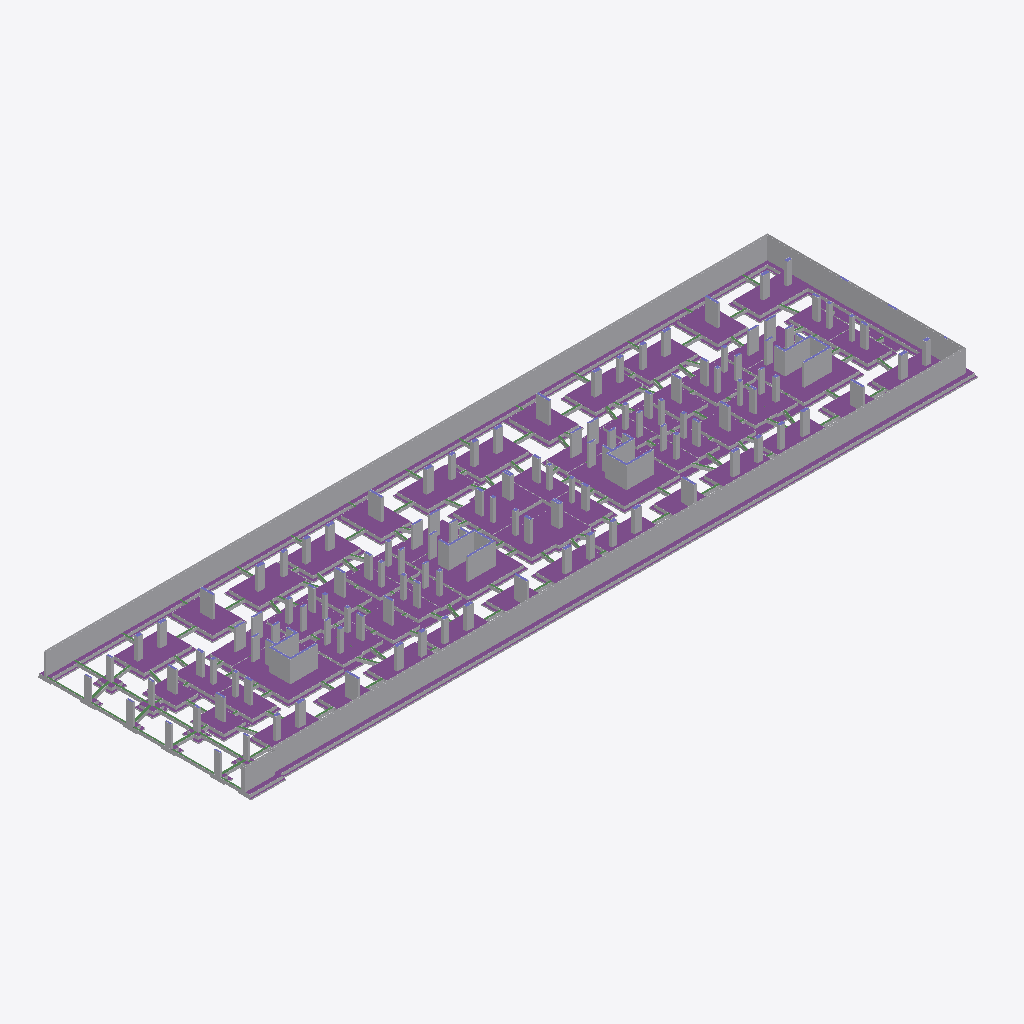
Isometric view of an IFC building model (IFC-SPF (STEP), schema IFC4, length unit metre), seen from the south-west, elements coloured by IFC class: 287 other elements (light grey), 88 footings (purple), 21 beams (green), 4 columns (violet).
Extent 122.1 m × 35.4 m × 4.2 m (x, y, z). Elements (847): 428 IfcBuildingElementPart, 184 IfcBeam, 129 IfcColumn, 106 IfcFooting.

HEADER;
FILE_DESCRIPTION((''),'2;1');
FILE_NAME('','2019-11-17T16:51:12',(''),(''),'Xbim File Processor version 4.0.0.0','Xbim version 4.0.0.0','');
FILE_SCHEMA(('IFC4'));
ENDSEC;
DATA;
#1=IFCPROJECT('3676stBQf8buw7xkOBCzo3',#2,'Demo2',$,$,$,$,(#20,#23),#8);
#24=IFCBUILDING('1XdV169kbDWwmbMA73Ww_s',#2,'BuildingB',$,$,#25,$,$,.ELEMENT.,$,$,$);
#29=IFCBUILDINGSTOREY('1hfcatcQf9iAgSf3Wzg0aW',#2,$,$,$,$,$,$,$,$);
#11339=IFCBUILDINGELEMENTPART('1qjIyqdePAvf5yU5$Rjybt',#2,' Foundation - Footing:UC305x305x97: ',$,$,$,#11350,$,$);
#11477=IFCBUILDINGELEMENTPART('0XoPfCjL1B0gqO4PrATo84',#2,' Foundation - Footing:UC305x305x97: ',$,$,$,#11488,$,$);
#10765=IFCFOOTING('2jZ_tCXdrBx8peyUjNjBCh',#2,' Foundation - Footing:UC305x305x97: 9909',$,$,$,#10788,$,$);
#10789=IFCBUILDINGELEMENTPART('1EhmRGEdPCURZ9bHqFej5Q',#2,' Foundation - Footing:UC305x305x97: ',$,$,$,#10812,$,$);
#163=IFCFOOTING('0N77E75gn4WPJk1JztxGvN',#2,' Foundation - Footing:UC305x305x97: 7804',$,$,$,#238,$,$);
#239=IFCBUILDINGELEMENTPART('2Eod7RhzT2AhAZwy6fi9KK',#2,' Foundation - Footing:UC305x305x97: ',$,$,$,#314,$,$);
#10691=IFCFOOTING('2spXpYD1z7WO9Mt3qCkTLZ',#2,' Foundation - Footing:UC305x305x97: 4426',$,$,$,#10702,$,$);
#8915=IFCFOOTING('3dSwWd4D58vwakJLfsRiyI',#2,' Foundation - Footing:UC305x305x97: 1421',$,$,$,#8926,$,$);
#16226=IFCBUILDINGELEMENTPART('1XeY7Tvuz0MR4A1hcB0Rn0',#2,' Foundation - Footing:UC305x305x97: ',$,$,$,#16247,$,$);
#16424=IFCBUILDINGELEMENTPART('0sdPPSfKrANgq5E2pH8SRG',#2,' Foundation - Footing:UC305x305x97: ',$,$,$,#16445,$,$);
#11293=IFCBUILDINGELEMENTPART('2mO59xbmb3wAC$A6CTIogU',#2,' Foundation - Footing:UC305x305x97: ',$,$,$,#11304,$,$);
#15860=IFCBUILDINGELEMENTPART('3xy_Odb9LEUPXjOKo_FpuS',#2,' Foundation - Footing:UC305x305x97: ',$,$,$,#15881,$,$);
#16496=IFCBUILDINGELEMENTPART('1QnX3U8nPFvvygzegqZmsf',#2,' Foundation - Footing:UC305x305x97: ',$,$,$,#16517,$,$);
#1418=IFCFOOTING('3LUfTEgPzBEATw$5D6MEQy',#2,' Foundation - Footing:UC305x305x97: 4283',$,$,$,#1439,$,$);
#10543=IFCFOOTING('1kFa8x$rn2HPBbIV6CsOEm',#2,' Foundation - Footing:UC305x305x97: 4216',$,$,$,#10554,$,$);
#10728=IFCFOOTING('3z3RMpAEH0ouFBxollZaZ4',#2,' Foundation - Footing:UC305x305x97: 4447',$,$,$,#10739,$,$);
#1485=IFCFOOTING('3X3SithR59vw$_0BazYkIO',#2,' Foundation - Footing:UC305x305x97: 8741',$,$,$,#1506,$,$);
#9840=IFCFOOTING('0wbsOOSTjCJxZNHw2TAtzy',#2,' Foundation - Footing:UC305x305x97: 1347',$,$,$,#9851,$,$);
#10025=IFCFOOTING('2ewokwsffCswTXgNUaNpuQ',#2,' Foundation - Footing:UC305x305x97: 6223',$,$,$,#10036,$,$);
#9988=IFCFOOTING('2A7yDfouv3KuEE39Ay7j0F',#2,' Foundation - Footing:UC305x305x97: 3734',$,$,$,#9999,$,$);
#10099=IFCFOOTING('1cAnthSxLF0h2M$IbtxnIp',#2,' Foundation - Footing:UC305x305x97: 2625',$,$,$,#10110,$,$);
#10284=IFCFOOTING('3cTzvTcvv69P0QJhw5wcTZ',#2,' Foundation - Footing:UC305x305x97: 6973',$,$,$,#10295,$,$);
#10321=IFCFOOTING('1WQYJaZ$X7PAN75yF3apCu',#2,' Foundation - Footing:UC305x305x97: 4635',$,$,$,#10332,$,$);
#9877=IFCFOOTING('0hts_kSAX9CQRCeU2OUXwz',#2,' Foundation - Footing:UC305x305x97: 2636',$,$,$,#9888,$,$);
#9803=IFCFOOTING('27xumjN0HAEe3DxXau2fPe',#2,' Foundation - Footing:UC305x305x97: 1952',$,$,$,#9814,$,$);
#11201=IFCBUILDINGELEMENTPART('3IRzMBZUvAXQU1HR8HFkYe',#2,' Foundation - Footing:UC305x305x97: ',$,$,$,#11212,$,$);
#8767=IFCFOOTING('3x41DauvHFavTp5QPIeKjf',#2,' Foundation - Footing:UC305x305x97: 7726',$,$,$,#8778,$,$);
#9655=IFCFOOTING('1Sd9tuKcb6mRgmpBc8T9RZ',#2,' Foundation - Footing:UC305x305x97: 4991',$,$,$,#9666,$,$);
#8804=IFCFOOTING('3LIFtRUVT53OckOoCgnQFo',#2,' Foundation - Footing:UC305x305x97: 7174',$,$,$,#8815,$,$);
#9618=IFCFOOTING('32KEOzavb7Duqml169JoMt',#2,' Foundation - Footing:UC305x305x97: 5205',$,$,$,#9629,$,$);
#11247=IFCBUILDINGELEMENTPART('0WdnLZXCX70OT_krVyo8sg',#2,' Foundation - Footing:UC305x305x97: ',$,$,$,#11258,$,$);
#9211=IFCFOOTING('2oSgoNhuH88uCuDW6AQHtD',#2,' Foundation - Footing:UC305x305x97: 8968',$,$,$,#9222,$,$);
#9174=IFCFOOTING('3CBRg66fv6LecCsAX$sNxy',#2,' Foundation - Footing:UC305x305x97: 2510',$,$,$,#9185,$,$);
#8656=IFCFOOTING('3cCQ_mg752KOuQe$g133LO',#2,' Foundation - Footing:UC305x305x97: 7677',$,$,$,#8667,$,$);
#10432=IFCFOOTING('3cjjxWmW1BTB9Jqzafof$L',#2,' Foundation - Footing:UC305x305x97: 1675',$,$,$,#10443,$,$);
#10469=IFCFOOTING('0BDe2oaG17MRuHa2E$ib1o',#2,' Foundation - Footing:UC305x305x97: 7876',$,$,$,#10480,$,$);
#8582=IFCFOOTING('3DviPBCM12chdU6uFXkW_6',#2,' Foundation - Footing:UC305x305x97: 9406',$,$,$,#8593,$,$);
#9248=IFCFOOTING('0U35j1nNn4FwlEq6WXQkIi',#2,' Foundation - Footing:UC305x305x97: 5242',$,$,$,#9259,$,$);
#9322=IFCFOOTING('1h3JkEKDL9SfWTXfcOZk_K',#2,' Foundation - Footing:UC305x305x97: 4991',$,$,$,#9333,$,$);
#8619=IFCFOOTING('0EcTTGkxD5YvJCKRitjbBh',#2,' Foundation - Footing:UC305x305x97: 9554',$,$,$,#8630,$,$);
#8397=IFCFOOTING('3EXEZmouf8Lw4wyaiKKElZ',#2,' Foundation - Footing:UC305x305x97: 3186',$,$,$,#8408,$,$);
#9285=IFCFOOTING('2djL9vLrv5r9C45dXOcbfm',#2,' Foundation - Footing:UC305x305x97: 5375',$,$,$,#9296,$,$);
#8434=IFCFOOTING('0J12rWc$nEgRWa7jZ2punl',#2,' Foundation - Footing:UC305x305x97: 6844',$,$,$,#8445,$,$);
#8841=IFCFOOTING('0uY8egb2DDVevkv9OgrfZz',#2,' Foundation - Footing:UC305x305x97: 1850',$,$,$,#8852,$,$);
#9914=IFCFOOTING('3y8M5GggH1sPqaJgqX$znL',#2,' Foundation - Footing:UC305x305x97: 8417',$,$,$,#9925,$,$);
#9729=IFCFOOTING('3LLgQvtw59hxeR$hIz6KY8',#2,' Foundation - Footing:UC305x305x97: 5969',$,$,$,#9740,$,$);
#9951=IFCFOOTING('0rd1TzAFj9tfqrM7Cx$d_Q',#2,' Foundation - Footing:UC305x305x97: 4198',$,$,$,#9962,$,$);
#10062=IFCFOOTING('3M5yg5zOPEpxZErpa2daBX',#2,' Foundation - Footing:UC305x305x97: 2124',$,$,$,#10073,$,$);
#10395=IFCFOOTING('0fKquYOav6SeiszwIN031T',#2,' Foundation - Footing:UC305x305x97: 8076',$,$,$,#10406,$,$);
#10506=IFCFOOTING('12EXtCbTTF8R6NOTChER4x',#2,' Foundation - Footing:UC305x305x97: 1285',$,$,$,#10517,$,$);
#9766=IFCFOOTING('3gXAPAhpHDyOGqhkIvC0Xr',#2,' Foundation - Footing:UC305x305x97: 8402',$,$,$,#9777,$,$);
#10136=IFCFOOTING('2VgHrtZEDFPxKEw6jhG5X9',#2,' Foundation - Footing:UC305x305x97: 8322',$,$,$,#10147,$,$);
#10247=IFCFOOTING('0NNJiWuYbF5BpW2bUKUeXw',#2,' Foundation - Footing:UC305x305x97: 4172',$,$,$,#10258,$,$);
#10173=IFCFOOTING('05_4z8Blv4FvCci03Fb5kU',#2,' Foundation - Footing:UC305x305x97: 8454',$,$,$,#10184,$,$);
#10210=IFCFOOTING('36N77f435DVQt3L6OaYkSR',#2,' Foundation - Footing:UC305x305x97: 2212',$,$,$,#10221,$,$);
#11385=IFCBUILDINGELEMENTPART('3snEv5hUH7Hw7EYlYearfD',#2,' Foundation - Footing:UC305x305x97: ',$,$,$,#11396,$,$);
#9692=IFCFOOTING('2pauBP6$97KhN1lySu8twT',#2,' Foundation - Footing:UC305x305x97: 5935',$,$,$,#9703,$,$);
#8878=IFCFOOTING('2zKtrCLAb4VBtEnXVjhNl0',#2,' Foundation - Footing:UC305x305x97: 9106',$,$,$,#8889,$,$);
#9063=IFCFOOTING('0c$gzF$2rFCRteGhVEzp_6',#2,' Foundation - Footing:UC305x305x97: 4029',$,$,$,#9074,$,$);
#8730=IFCFOOTING('2HvFQOhirEvf0Bwph9oQOz',#2,' Foundation - Footing:UC305x305x97: 3460',$,$,$,#8741,$,$);
#8693=IFCFOOTING('1Ju3rEtLLDsfh4KplXGRhF',#2,' Foundation - Footing:UC305x305x97: 6760',$,$,$,#8704,$,$);
#8545=IFCFOOTING('0Z1LXS1y1DhwJuCL1fvFWl',#2,' Foundation - Footing:UC305x305x97: 2610',$,$,$,#8556,$,$);
#9026=IFCFOOTING('2yDsfN6WTE8R2oJKvP9ni8',#2,' Foundation - Footing:UC305x305x97: 5715',$,$,$,#9037,$,$);
#9507=IFCFOOTING('1dSjPyfSHF9AzgopzdSWm6',#2,' Foundation - Footing:UC305x305x97: 3550',$,$,$,#9518,$,$);
#9100=IFCFOOTING('2GpqYsi0X8A8cT5xn0GoBJ',#2,' Foundation - Footing:UC305x305x97: 1585',$,$,$,#9111,$,$);
#8952=IFCFOOTING('2L1gWbljD85x_VNd4vIMl8',#2,' Foundation - Footing:UC305x305x97: 9793',$,$,$,#8963,$,$);
#9396=IFCFOOTING('07qxne$mzDveBUOpvadVP1',#2,' Foundation - Footing:UC305x305x97: 6418',$,$,$,#9407,$,$);
#9470=IFCFOOTING('1jhfydSZz1k9cru$paaw4A',#2,' Foundation - Footing:UC305x305x97: 3312',$,$,$,#9481,$,$);
#96=IFCFOOTING('2ASvMuV1n7ewiYKGCklQl_',#2,' Foundation - Footing:UC305x305x97: 3123',$,$,$,#117,$,$);
#8471=IFCFOOTING('2ArUiTzqrA8QpQJ3g0zWj5',#2,' Foundation - Footing:UC305x305x97: 5528',$,$,$,#8482,$,$);
#8360=IFCFOOTING('1LUqUfTrb1Yu1lj8sq59rV',#2,' Foundation - Footing:UC305x305x97: 3037',$,$,$,#8371,$,$);
#9544=IFCFOOTING('1uJHPd9ND7iOGGl_d17NBZ',#2,' Foundation - Footing:UC305x305x97: 4237',$,$,$,#9555,$,$);
#8508=IFCFOOTING('2CTKRliuLBI9YXiG7wmTKa',#2,' Foundation - Footing:UC305x305x97: 8592',$,$,$,#8519,$,$);
#8989=IFCFOOTING('1YVBAeuXb2WvIUQy1yNdOb',#2,' Foundation - Footing:UC305x305x97: 6184',$,$,$,#9000,$,$);
#10580=IFCFOOTING('1oq47VK$X5YfXHCY9m1IQ0',#2,' Foundation - Footing:UC305x305x97: 7618',$,$,$,#10591,$,$);
#10358=IFCFOOTING('0Aa0v6a0D7ER9wZJxxi46G',#2,' Foundation - Footing:UC305x305x97: 3054',$,$,$,#10369,$,$);
#10654=IFCFOOTING('0jL8JyDM52pBZsqzOevYHs',#2,' Foundation - Footing:UC305x305x97: 4135',$,$,$,#10665,$,$);
#10617=IFCFOOTING('2GvDm1bXD84Ai0FSmgLblL',#2,' Foundation - Footing:UC305x305x97: 7255',$,$,$,#10628,$,$);
#9433=IFCFOOTING('13mzx9Xp5FuvYmRfmWZTOo',#2,' Foundation - Footing:UC305x305x97: 4250',$,$,$,#9444,$,$);
#9137=IFCFOOTING('1DWQhAQ21Amh_QT3uZGj7k',#2,' Foundation - Footing:UC305x305x97: 4960',$,$,$,#9148,$,$);
#9359=IFCFOOTING('293A09TurFYOl1PCjJ2NU$',#2,' Foundation - Footing:UC305x305x97: 3151',$,$,$,#9370,$,$);
#15766=IFCBUILDINGELEMENTPART('1Hx$TC5Kv8qwQOijdeqiOI',#2,' Foundation - Footing:UC305x305x97: ',$,$,$,#15777,$,$);
#16330=IFCBUILDINGELEMENTPART('0yiXkwyjr4BgyuF2v8urHi',#2,' Foundation - Footing:UC305x305x97: ',$,$,$,#16341,$,$);
#15682=IFCBUILDINGELEMENTPART('0WzysszfDDJOa7YsbfMRPL',#2,' Foundation - Footing:UC305x305x97: ',$,$,$,#15693,$,$);
#16132=IFCBUILDINGELEMENTPART('37lRmpgLf4a86poNOvkmNA',#2,' Foundation - Footing:UC305x305x97: ',$,$,$,#16143,$,$);
#15724=IFCBUILDINGELEMENTPART('1tMl_av0r77fMIDsS1Kj_A',#2,' Foundation - Footing:UC305x305x97: ',$,$,$,#15735,$,$);
#16174=IFCBUILDINGELEMENTPART('0iwd22eor2J8axtkQDTrn$',#2,' Foundation - Footing:UC305x305x97: ',$,$,$,#16185,$,$);
#16372=IFCBUILDINGELEMENTPART('3A36OianXE_8Nf83S4rafK',#2,' Foundation - Footing:UC305x305x97: ',$,$,$,#16383,$,$);
#16288=IFCBUILDINGELEMENTPART('0nWsa3lqD7AhNvZPOazv17',#2,' Foundation - Footing:UC305x305x97: ',$,$,$,#16299,$,$);
#8927=IFCBUILDINGELEMENTPART('3Xt9bx1TTCEeXafmfKLRp$',#2,' Foundation - Footing:UC305x305x97: ',$,$,$,#8938,$,$);
#10703=IFCBUILDINGELEMENTPART('3qtkEjRSHC99BtMM92uyWd',#2,' Foundation - Footing:UC305x305x97: ',$,$,$,#10714,$,$);
#1440=IFCBUILDINGELEMENTPART('01Cy6Oq8D4de2OmgGFWOas',#2,' Foundation - Footing:UC305x305x97: ',$,$,$,#1461,$,$);
#1507=IFCBUILDINGELEMENTPART('3U6Grpp1D9OAtF5plEu5_J',#2,' Foundation - Footing:UC305x305x97: ',$,$,$,#1528,$,$);
#10555=IFCBUILDINGELEMENTPART('0BEbrw2Mn3feldsezINldu',#2,' Foundation - Footing:UC305x305x97: ',$,$,$,#10566,$,$);
#15640=IFCBUILDINGELEMENTPART('3BGASIivv8oxT8kCthqzzx',#2,' Foundation - Footing:UC305x305x97: ',$,$,$,#15651,$,$);
#15922=IFCBUILDINGELEMENTPART('22UuZEXX53nv1bSS4CmbF8',#2,' Foundation - Footing:UC305x305x97: ',$,$,$,#15933,$,$);
#10740=IFCBUILDINGELEMENTPART('2oJ0ffxof6cuSvQ56zu0tm',#2,' Foundation - Footing:UC305x305x97: ',$,$,$,#10751,$,$);
#14187=IFCBUILDINGELEMENTPART('0guVU3Xe15jRcqhKVY9YJC',#2,' Foundation - Footing:UC305x305x97: ',$,$,$,#14198,$,$);
#15808=IFCBUILDINGELEMENTPART('0KgBDeHfbE4PP6NYiOX6x2',#2,' Foundation - Footing:UC305x305x97: ',$,$,$,#15819,$,$);
#16006=IFCBUILDINGELEMENTPART('3p6MxJpB97B9g3IwUaPbrW',#2,' Foundation - Footing:UC305x305x97: ',$,$,$,#16017,$,$);
#14298=IFCBUILDINGELEMENTPART('3Kd63yDivCHePPUiTF1Q5r',#2,' Foundation - Footing:UC305x305x97: ',$,$,$,#14309,$,$);
#13521=IFCBUILDINGELEMENTPART('2w7aWauy1DNupJD0szIpUu',#2,' Foundation - Footing:UC305x305x97: ',$,$,$,#13532,$,$);
#14261=IFCBUILDINGELEMENTPART('0Uo7W3IYT8mPBB1LnkGClk',#2,' Foundation - Footing:UC305x305x97: ',$,$,$,#14272,$,$);
#15371=IFCBUILDINGELEMENTPART('16ND6$ZaT5kBclUhQd1li2',#2,' Foundation - Footing:UC305x305x97: ',$,$,$,#15382,$,$);
#12115=IFCBUILDINGELEMENTPART('3TXAhNXo1EFgoqTH_HXW9O',#2,' Foundation - Footing:UC305x305x97: ',$,$,$,#12126,$,$);
#14224=IFCBUILDINGELEMENTPART('1Mqdd2HqDEtPQeGdvq98bU',#2,' Foundation - Footing:UC305x305x97: ',$,$,$,#14235,$,$);
#12744=IFCBUILDINGELEMENTPART('3ek$3EWn50AeTNr46MEZPO',#2,' Foundation - Footing:UC305x305x97: ',$,$,$,#12755,$,$);
#14779=IFCBUILDINGELEMENTPART('1cxApt0AT349Fd4o2zf0ba',#2,' Foundation - Footing:UC305x305x97: ',$,$,$,#14790,$,$);
#15334=IFCBUILDINGELEMENTPART('29xs6AQ2z0o8ux$MfMrZir',#2,' Foundation - Footing:UC305x305x97: ',$,$,$,#15345,$,$);
#12781=IFCBUILDINGELEMENTPART('0ux3poAQ13MwJvcNpbg$gq',#2,' Foundation - Footing:UC305x305x97: ',$,$,$,#12792,$,$);
#10111=IFCBUILDINGELEMENTPART('3ObZKS2az6BvNOZixL2MkP',#2,' Foundation - Footing:UC305x305x97: ',$,$,$,#10122,$,$);
#10000=IFCBUILDINGELEMENTPART('1PIxBwSnD2FxAn3uQrhHtZ',#2,' Foundation - Footing:UC305x305x97: ',$,$,$,#10011,$,$);
#9815=IFCBUILDINGELEMENTPART('1mJFEFOKf2JgbVRe8P29pM',#2,' Foundation - Footing:UC305x305x97: ',$,$,$,#9826,$,$);
#11967=IFCBUILDINGELEMENTPART('1EyxDq5hP9cfyoVG$2V$zi',#2,' Foundation - Footing:UC305x305x97: ',$,$,$,#11978,$,$);
#13447=IFCBUILDINGELEMENTPART('3IdnUcjijByxuCFhl3hMWO',#2,' Foundation - Footing:UC305x305x97: ',$,$,$,#13458,$,$);
#14816=IFCBUILDINGELEMENTPART('0oh0NcLL9BBwbXXWTRi7_s',#2,' Foundation - Footing:UC305x305x97: ',$,$,$,#14827,$,$);
#11930=IFCBUILDINGELEMENTPART('2gdJzXMVzEBAO15zFsohpf',#2,' Foundation - Footing:UC305x305x97: ',$,$,$,#11941,$,$);
#12041=IFCBUILDINGELEMENTPART('3V576ExHv9$fmgmz88e8Ta',#2,' Foundation - Footing:UC305x305x97: ',$,$,$,#12052,$,$);
#12078=IFCBUILDINGELEMENTPART('1me865cE1ECQ_pEYOrv9wr',#2,' Foundation - Footing:UC305x305x97: ',$,$,$,#12089,$,$);
#13410=IFCBUILDINGELEMENTPART('1BofyJuDH1g8c9e$ugg6EG',#2,' Foundation - Footing:UC305x305x97: ',$,$,$,#13421,$,$);
#13484=IFCBUILDINGELEMENTPART('0IH8jNo1jBj9$Owe2mQv_d',#2,' Foundation - Footing:UC305x305x97: ',$,$,$,#13495,$,$);
#11856=IFCBUILDINGELEMENTPART('1MZpbJgGj3NPh9nIb0CCo6',#2,' Foundation - Footing:UC305x305x97: ',$,$,$,#11867,$,$);
#12004=IFCBUILDINGELEMENTPART('1i5rrev8XCqvpmZWSmDMYg',#2,' Foundation - Footing:UC305x305x97: ',$,$,$,#12015,$,$);
#14742=IFCBUILDINGELEMENTPART('1skQGYN89EnedTWvh3zZ6m',#2,' Foundation - Footing:UC305x305x97: ',$,$,$,#14753,$,$);
#14372=IFCBUILDINGELEMENTPART('3Xhq_zHvH4fAqnsU_pZTXC',#2,' Foundation - Footing:UC305x305x97: ',$,$,$,#14383,$,$);
#15556=IFCBUILDINGELEMENTPART('1jCFOZplf8dv8tLJqTB$JI',#2,' Foundation - Footing:UC305x305x97: ',$,$,$,#15567,$,$);
#9852=IFCBUILDINGELEMENTPART('3SNg5g77f9MuITfB37$JHb',#2,' Foundation - Footing:UC305x305x97: ',$,$,$,#9863,$,$);
#9667=IFCBUILDINGELEMENTPART('3I8l76mmj6XuOVb17uaq3q',#2,' Foundation - Footing:UC305x305x97: ',$,$,$,#9678,$,$);
#10037=IFCBUILDINGELEMENTPART('11XnjMHZL8FgZg49LqDPhe',#2,' Foundation - Footing:UC305x305x97: ',$,$,$,#10048,$,$);
#16048=IFCBUILDINGELEMENTPART('3rqKdp11b4z8j1LUatBNF7',#2,' Foundation - Footing:UC305x305x97: ',$,$,$,#16059,$,$);
#16090=IFCBUILDINGELEMENTPART('0VWjwr_oH1ChOYaRfWY54K',#2,' Foundation - Footing:UC305x305x97: ',$,$,$,#16101,$,$);
#15598=IFCBUILDINGELEMENTPART('1YIi$xHcj4sR5rbh$krNg4',#2,' Foundation - Footing:UC305x305x97: ',$,$,$,#15609,$,$);
#15964=IFCBUILDINGELEMENTPART('3l24V41djB$udlMSgkcsbu',#2,' Foundation - Footing:UC305x305x97: ',$,$,$,#15975,$,$);
#10333=IFCBUILDINGELEMENTPART('3yiTUrjj9EchtKPb8kxWBF',#2,' Foundation - Footing:UC305x305x97: ',$,$,$,#10344,$,$);
#14483=IFCBUILDINGELEMENTPART('0kyr55Q1T3VvKqujsdaVJJ',#2,' Foundation - Footing:UC305x305x97: ',$,$,$,#14494,$,$);
#8779=IFCBUILDINGELEMENTPART('29_upb1xzEWuHvIQqykJCc',#2,' Foundation - Footing:UC305x305x97: ',$,$,$,#8790,$,$);
#13373=IFCBUILDINGELEMENTPART('3$VkdbLiDAeRwmAjG9yTMy',#2,' Foundation - Footing:UC305x305x97: ',$,$,$,#13384,$,$);
#9630=IFCBUILDINGELEMENTPART('2PGhgHgRz1YQSBDc3MU4wZ',#2,' Foundation - Footing:UC305x305x97: ',$,$,$,#9641,$,$);
#9889=IFCBUILDINGELEMENTPART('1s4Yd4fdnClAoXoYZLKKCD',#2,' Foundation - Footing:UC305x305x97: ',$,$,$,#9900,$,$);
#11782=IFCBUILDINGELEMENTPART('1eDmMFLlr7KPvDg$MRrJfJ',#2,' Foundation - Footing:UC305x305x97: ',$,$,$,#11793,$,$);
#11893=IFCBUILDINGELEMENTPART('1emPawwNf9PQp5Iblwtyhu',#2,' Foundation - Footing:UC305x305x97: ',$,$,$,#11904,$,$);
#13706=IFCBUILDINGELEMENTPART('37bTMG34fFnvOeQz_UbR$5',#2,' Foundation - Footing:UC305x305x97: ',$,$,$,#13717,$,$);
#12189=IFCBUILDINGELEMENTPART('1vQEAYIvr8yQTcKSSf7JIV',#2,' Foundation - Footing:UC305x305x97: ',$,$,$,#12200,$,$);
#12707=IFCBUILDINGELEMENTPART('1AvXRqiA1B6v7KnRwQIHmN',#2,' Foundation - Footing:UC305x305x97: ',$,$,$,#12718,$,$);
#12596=IFCBUILDINGELEMENTPART('1hHg16xuHBsusaaiYcSAOd',#2,' Foundation - Footing:UC305x305x97: ',$,$,$,#12607,$,$);
#12670=IFCBUILDINGELEMENTPART('33zfNMZdXBVRtK26m1OTuI',#2,' Foundation - Footing:UC305x305x97: ',$,$,$,#12681,$,$);
#12818=IFCBUILDINGELEMENTPART('3DfD$7DjL1sPUlUqwA9Afn',#2,' Foundation - Footing:UC305x305x97: ',$,$,$,#12829,$,$);
#13188=IFCBUILDINGELEMENTPART('1gKSWMEOz6tx0WJYkoesTi',#2,' Foundation - Footing:UC305x305x97: ',$,$,$,#13199,$,$);
#13928=IFCBUILDINGELEMENTPART('3Vw_IKufL2xRpf152CH3Tp',#2,' Foundation - Footing:UC305x305x97: ',$,$,$,#13939,$,$);
#14002=IFCBUILDINGELEMENTPART('3PMSPNbAP2yhfYVHnJaEmV',#2,' Foundation - Footing:UC305x305x97: ',$,$,$,#14013,$,$);
#14150=IFCBUILDINGELEMENTPART('0V0tZXDNb3meRKu79Z4ktY',#2,' Foundation - Footing:UC305x305x97: ',$,$,$,#14161,$,$);
#15038=IFCBUILDINGELEMENTPART('0CAWLMAjn6RuUx1Qe5gnCh',#2,' Foundation - Footing:UC305x305x97: ',$,$,$,#15049,$,$);
#15112=IFCBUILDINGELEMENTPART('3ENgpefzj8LxUeRb5iAql9',#2,' Foundation - Footing:UC305x305x97: ',$,$,$,#15123,$,$);
#15297=IFCBUILDINGELEMENTPART('2kvXcSEk54XuMl3FtYixov',#2,' Foundation - Footing:UC305x305x97: ',$,$,$,#15308,$,$);
#10296=IFCBUILDINGELEMENTPART('3ANyGn4ZX0KPDWnnv3JyoR',#2,' Foundation - Footing:UC305x305x97: ',$,$,$,#10307,$,$);
#11745=IFCBUILDINGELEMENTPART('1fCvN7NeT3NO1twArTZtT9',#2,' Foundation - Footing:UC305x305x97: ',$,$,$,#11756,$,$);
#11819=IFCBUILDINGELEMENTPART('2_KA2fDrj1keZVXDhcYUp7',#2,' Foundation - Footing:UC305x305x97: ',$,$,$,#11830,$,$);
#12337=IFCBUILDINGELEMENTPART('36Ng$0np92mhaZ4QC_ThGR',#2,' Foundation - Footing:UC305x305x97: ',$,$,$,#12348,$,$);
#13558=IFCBUILDINGELEMENTPART('1DKA21YaH0JunsuQHQ14eW',#2,' Foundation - Footing:UC305x305x97: ',$,$,$,#13569,$,$);
#13632=IFCBUILDINGELEMENTPART('2GAt$T20T0CwGTJ4YJ22zA',#2,' Foundation - Footing:UC305x305x97: ',$,$,$,#13643,$,$);
#14039=IFCBUILDINGELEMENTPART('3TiVfjgk9Fm9$R0yu$FWRc',#2,' Foundation - Footing:UC305x305x97: ',$,$,$,#14050,$,$);
#14076=IFCBUILDINGELEMENTPART('03EIsYksn0exfCERp1sWb1',#2,' Foundation - Footing:UC305x305x97: ',$,$,$,#14087,$,$);
#14113=IFCBUILDINGELEMENTPART('0NtxBQxu98ERYwBsxv6IIx',#2,' Foundation - Footing:UC305x305x97: ',$,$,$,#14124,$,$);
#15408=IFCBUILDINGELEMENTPART('2dB1zR6Nv7svXozDjE2_Zo',#2,' Foundation - Footing:UC305x305x97: ',$,$,$,#15419,$,$);
#15445=IFCBUILDINGELEMENTPART('3XclJRCYr5xvp1I_tnazJi',#2,' Foundation - Footing:UC305x305x97: ',$,$,$,#15456,$,$);
#8816=IFCBUILDINGELEMENTPART('1DpMTo_Bj6NwwbljzPeZJi',#2,' Foundation - Footing:UC305x305x97: ',$,$,$,#8827,$,$);
#14446=IFCBUILDINGELEMENTPART('39Z2yWzyj33R3LEw_G3TEv',#2,' Foundation - Footing:UC305x305x97: ',$,$,$,#14457,$,$);
#8668=IFCBUILDINGELEMENTPART('25QR3odIXBxuledcgc7qHo',#2,' Foundation - Footing:UC305x305x97: ',$,$,$,#8679,$,$);
#13595=IFCBUILDINGELEMENTPART('3FfR58eyH5i8qGEGD54ZqV',#2,' Foundation - Footing:UC305x305x97: ',$,$,$,#13606,$,$);
#8594=IFCBUILDINGELEMENTPART('3GjiXvp2jDvPQ9qx1t20Rj',#2,' Foundation - Footing:UC305x305x97: ',$,$,$,#8605,$,$);
#12152=IFCBUILDINGELEMENTPART('2d5bqZ_dr7KODCMxZB$iDa',#2,' Foundation - Footing:UC305x305x97: ',$,$,$,#12163,$,$);
#12300=IFCBUILDINGELEMENTPART('1at0RT$ED0RAl6d0XUL7L3',#2,' Foundation - Footing:UC305x305x97: ',$,$,$,#12311,$,$);
#12374=IFCBUILDINGELEMENTPART('2L9OGbps5A3v3Aa66nitC9',#2,' Foundation - Footing:UC305x305x97: ',$,$,$,#12385,$,$);
#13669=IFCBUILDINGELEMENTPART('3X$QEGYBv6$uQmSCZWvbCq',#2,' Foundation - Footing:UC305x305x97: ',$,$,$,#13680,$,$);
#12263=IFCBUILDINGELEMENTPART('3IDFZGfHPF0Rx7UoLBnHbd',#2,' Foundation - Footing:UC305x305x97: ',$,$,$,#12274,$,$);
#12633=IFCBUILDINGELEMENTPART('3glf59SW53JPzqaDV6ePtz',#2,' Foundation - Footing:UC305x305x97: ',$,$,$,#12644,$,$);
#15149=IFCBUILDINGELEMENTPART('2HyS8079j4XBieksAPJzjh',#2,' Foundation - Footing:UC305x305x97: ',$,$,$,#15160,$,$);
#11708=IFCBUILDINGELEMENTPART('2iBhzCHajAHASwMbBZgxe8',#2,' Foundation - Footing:UC305x305x97: ',$,$,$,#11719,$,$);
#12226=IFCBUILDINGELEMENTPART('3rqj_OT5PAmuJBBfKJD9Lh',#2,' Foundation - Footing:UC305x305x97: ',$,$,$,#12237,$,$);
#14520=IFCBUILDINGELEMENTPART('0GuEZr2iD8AeiD_dQ1m183',#2,' Foundation - Footing:UC305x305x97: ',$,$,$,#14531,$,$);
#14557=IFCBUILDINGELEMENTPART('1A634myMzCEgcaEnRnsesO',#2,' Foundation - Footing:UC305x305x97: ',$,$,$,#14568,$,$);
#14705=IFCBUILDINGELEMENTPART('07Xiz7huT5tO9xzUbO47sV',#2,' Foundation - Footing:UC305x305x97: ',$,$,$,#14716,$,$);
#14853=IFCBUILDINGELEMENTPART('18bX6ZkTT1OwybZ9YdvSPN',#2,' Foundation - Footing:UC305x305x97: ',$,$,$,#14864,$,$);
#14927=IFCBUILDINGELEMENTPART('0MU$QowsPEwhh2VAsPLHW7',#2,' Foundation - Footing:UC305x305x97: ',$,$,$,#14938,$,$);
#15223=IFCBUILDINGELEMENTPART('3WWczeRI9F4vusaYxLIyqd',#2,' Foundation - Footing:UC305x305x97: ',$,$,$,#15234,$,$);
#14631=IFCBUILDINGELEMENTPART('0VTBiY6hn8RgCNL8M$Wce$',#2,' Foundation - Footing:UC305x305x97: ',$,$,$,#14642,$,$);
#15075=IFCBUILDINGELEMENTPART('21TmRbPsD8uelA4b_wvH3L',#2,' Foundation - Footing:UC305x305x97: ',$,$,$,#15086,$,$);
#31=IFCFOOTING('0K8pyZ8bn3i99hdkKzyAMu',#2,' Foundation - Footing:UC305x305x97: 2364',$,$,$,#51,$,$);
#11155=IFCBUILDINGELEMENTPART('2D$O6X5wf0iRlQ3_HqaAav',#2,' Foundation - Footing:UC305x305x97: ',$,$,$,#11166,$,$);
#14890=IFCBUILDINGELEMENTPART('3UEedJOIv0px8A0lnAlw4M',#2,' Foundation - Footing:UC305x305x97: ',$,$,$,#14901,$,$);
#16199=IFCCOLUMN('0O46eUsQb1uOIjNam6XJVg',#2,' ShearWall - ShearWall:UC305x305x97: 7968',$,$,#16225,#16220,$,$);
#16397=IFCCOLUMN('0lJRh132f9S8KRXc54hC$2',#2,' ShearWall - ShearWall:UC305x305x97: 9336',$,$,#16423,#16418,$,$);
#15833=IFCCOLUMN('0jSiUViof7bQbO7qOSngEP',#2,' ShearWall - ShearWall:UC305x305x97: 5419',$,$,#15859,#15854,$,$);
#688=IFCFOOTING('3q6$JMjB58YAbeLjaL2xDn',#2,' Foundation - Footing:UC305x305x97: 2635',$,$,$,#699,$,$);
#16469=IFCCOLUMN('06uxZ1Z2T1khYNcGs92fW0',#2,' ShearWall - ShearWall:UC305x305x97: 2599',$,$,#16495,#16490,$,$);
#1354=IFCFOOTING('2gUl92RYT5qAa6kC_SK7mv',#2,' Foundation - Footing:UC305x305x97: 4966',$,$,$,#1374,$,$);
#10444=IFCBUILDINGELEMENTPART('2xq_EwHNf8IONXWLuzSsXw',#2,' Foundation - Footing:UC305x305x97: ',$,$,$,#10455,$,$);
#11634=IFCBUILDINGELEMENTPART('2cL3uHc85D8fdkRm7d9WZt',#2,' Foundation - Footing:UC305x305x97: ',$,$,$,#11645,$,$);
#13040=IFCBUILDINGELEMENTPART('3cUBJJW197M94coEDkbrN4',#2,' Foundation - Footing:UC305x305x97: ',$,$,$,#13051,$,$);
#13336=IFCBUILDINGELEMENTPART('3$pH5ADPH3Ve3hCImkdpqz',#2,' Foundation - Footing:UC305x305x97: ',$,$,$,#13347,$,$);
#13817=IFCBUILDINGELEMENTPART('0MKtxHZIf37PY9iOTYqcBM',#2,' Foundation - Footing:UC305x305x97: ',$,$,$,#13828,$,$);
#13891=IFCBUILDINGELEMENTPART('1A2DgSagnAivui3c8y$xwK',#2,' Foundation - Footing:UC305x305x97: ',$,$,$,#13902,$,$);
#11560=IFCBUILDINGELEMENTPART('2_WgWlDa97WghwqxEUf9uJ',#2,' Foundation - Footing:UC305x305x97: ',$,$,$,#11571,$,$);
#11597=IFCBUILDINGELEMENTPART('2X$bQg4p11B8zz33IZ4qy1',#2,' Foundation - Footing:UC305x305x97: ',$,$,$,#11608,$,$);
#12448=IFCBUILDINGELEMENTPART('1AmAATnL12uPS9lFEMzILp',#2,' Foundation - Footing:UC305x305x97: ',$,$,$,#12459,$,$);
#12411=IFCBUILDINGELEMENTPART('0ceEqVgh5BrwrdeWZaQcFu',#2,' Foundation - Footing:UC305x305x97: ',$,$,$,#12422,$,$);
#12522=IFCBUILDINGELEMENTPART('3v$H35J$94Af3Qk3msF6wR',#2,' Foundation - Footing:UC305x305x97: ',$,$,$,#12533,$,$);
#12559=IFCBUILDINGELEMENTPART('0WETYoBvH3nRQ9QbYulpyZ',#2,' Foundation - Footing:UC305x305x97: ',$,$,$,#12570,$,$);
#13114=IFCBUILDINGELEMENTPART('1osIVGISXCdvljmBWA8Z8q',#2,' Foundation - Footing:UC305x305x97: ',$,$,$,#13125,$,$);
#13151=IFCBUILDINGELEMENTPART('3fu9LjvkrDLg_PrxE3sT93',#2,' Foundation - Footing:UC305x305x97: ',$,$,$,#13162,$,$);
#15001=IFCBUILDINGELEMENTPART('31ivv$CnPFBfX$VCOt$JF3',#2,' Foundation - Footing:UC305x305x97: ',$,$,$,#15012,$,$);
#11431=IFCBUILDINGELEMENTPART('3MhthrGHX8KP7NRXWyo0HJ',#2,' Foundation - Footing:UC305x305x97: ',$,$,$,#11442,$,$);
#12892=IFCBUILDINGELEMENTPART('0zSSKI9rXD0hdH6t0xJfQp',#2,' Foundation - Footing:UC305x305x97: ',$,$,$,#12903,$,$);
#12966=IFCBUILDINGELEMENTPART('0IWb5W8HD5quNeIqw3FqmM',#2,' Foundation - Footing:UC305x305x97: ',$,$,$,#12977,$,$);
#13077=IFCBUILDINGELEMENTPART('0jIVOjBg13_u01uibjdzeK',#2,' Foundation - Footing:UC305x305x97: ',$,$,$,#13088,$,$);
#13262=IFCBUILDINGELEMENTPART('3lwvRUuD906wu$ErIg8Lzw',#2,' Foundation - Footing:UC305x305x97: ',$,$,$,#13273,$,$);
#14594=IFCBUILDINGELEMENTPART('2$Uy9FK453pB4pXtQ5L0GJ',#2,' Foundation - Footing:UC305x305x97: ',$,$,$,#14605,$,$);
#14668=IFCBUILDINGELEMENTPART('13yawWL3H29v7xF$qXX77Z',#2,' Foundation - Footing:UC305x305x97: ',$,$,$,#14679,$,$);
#15260=IFCBUILDINGELEMENTPART('358571CMzBHhOjS7NFRnIr',#2,' Foundation - Footing:UC305x305x97: ',$,$,$,#15271,$,$);
#15482=IFCBUILDINGELEMENTPART('0WyTeNGmn3x9c9ncQ8lmRA',#2,' Foundation - Footing:UC305x305x97: ',$,$,$,#15493,$,$);
#392=IFCFOOTING('31BcxzJ4XBPPO5B2P9lf68',#2,' Foundation - Footing:UC305x305x97: 1009',$,$,$,#403,$,$);
#13299=IFCBUILDINGELEMENTPART('3wYPq7Aq55BQR3ru5rqPFs',#2,' Foundation - Footing:UC305x305x97: ',$,$,$,#13310,$,$);
#13965=IFCBUILDINGELEMENTPART('28IPx3aIfDlQQWQRo8aO1f',#2,' Foundation - Footing:UC305x305x97: ',$,$,$,#13976,$,$);
#540=IFCFOOTING('1JLCpLnHz8QR1xFWGZCwi4',#2,' Foundation - Footing:UC305x305x97: 2139',$,$,$,#551,$,$);
#8446=IFCBUILDINGELEMENTPART('2zPDyMMprC4Q8KGrk2SbDR',#2,' Foundation - Footing:UC305x305x97: ',$,$,$,#8457,$,$);
#12929=IFCBUILDINGELEMENTPART('37QigimRX2jxsyhTd2UF0X',#2,' Foundation - Footing:UC305x305x97: ',$,$,$,#12940,$,$);
#14964=IFCBUILDINGELEMENTPART('0FO2CoYjn1AQcgHQFE3xyV',#2,' Foundation - Footing:UC305x305x97: ',$,$,$,#14975,$,$);
#577=IFCFOOTING('0qtubhTVj0MBThKVosTsdT',#2,' Foundation - Footing:UC305x305x97: 7248',$,$,$,#588,$,$);
#13003=IFCBUILDINGELEMENTPART('3CSE401yD9KwBGjMe52xA$',#2,' Foundation - Footing:UC305x305x97: ',$,$,$,#13014,$,$);
#15186=IFCBUILDINGELEMENTPART('0nzLA7z3L5Mu3T9QmjcAXa',#2,' Foundation - Footing:UC305x305x97: ',$,$,$,#15197,$,$);
#651=IFCFOOTING('1wlfYFXKPEvv7N$d4f0SfY',#2,' Foundation - Footing:UC305x305x97: 1201',$,$,$,#662,$,$);
#8742=IFCBUILDINGELEMENTPART('1XbrMFHFP219Ol9iFg_kyZ',#2,' Foundation - Footing:UC305x305x97: ',$,$,$,#8753,$,$);
#10481=IFCBUILDINGELEMENTPART('0woOECKRP4TwzhsNRcVa0c',#2,' Foundation - Footing:UC305x305x97: ',$,$,$,#10492,$,$);
#9075=IFCBUILDINGELEMENTPART('1jnKLtC2D4o9Me92gpa_IZ',#2,' Foundation - Footing:UC305x305x97: ',$,$,$,#9086,$,$);
#12855=IFCBUILDINGELEMENTPART('0hxDEKHa16w8ndmwD4oUMb',#2,' Foundation - Footing:UC305x305x97: ',$,$,$,#12866,$,$);
#13225=IFCBUILDINGELEMENTPART('2AlXQq6P9AMhHh$5Rx2I8D',#2,' Foundation - Footing:UC305x305x97: ',$,$,$,#13236,$,$);
#429=IFCFOOTING('2CAWjJUT90GOtuZQhoabLG',#2,' Foundation - Footing:UC305x305x97: 7225',$,$,$,#440,$,$);
#614=IFCFOOTING('0vXJCTPVb4hBavKpb_L5Pe',#2,' Foundation - Footing:UC305x305x97: 1223',$,$,$,#625,$,$);
#10407=IFCBUILDINGELEMENTPART('2rORfPSBP8Pgt$52aq0013',#2,' Foundation - Footing:UC305x305x97: ',$,$,$,#10418,$,$);
#118=IFCBUILDINGELEMENTPART('0R_riIyjP6oRASrxdX$G$W',#2,' Foundation - Footing:UC305x305x97: ',$,$,$,#139,$,$);
#13743=IFCBUILDINGELEMENTPART('0DayLmHarA0u7nPojY2lWK',#2,' Foundation - Footing:UC305x305x97: ',$,$,$,#13754,$,$);
#13780=IFCBUILDINGELEMENTPART('3YTyDXGNnAkRal0mUAITsd',#2,' Foundation - Footing:UC305x305x97: ',$,$,$,#13791,$,$);
#1601=IFCBUILDINGELEMENTPART('1Oi_RF7f90sPtebV1_f6DA',#2,' Foundation - Footing:UC305x305x97: ',$,$,$,#1612,$,$);
#12485=IFCBUILDINGELEMENTPART('3VVKv6eSP8Ef1MimypCura',#2,' Foundation - Footing:UC305x305x97: ',$,$,$,#12496,$,$);
#13854=IFCBUILDINGELEMENTPART('1LWuLDNxP6H9pBaZuXoq4X',#2,' Foundation - Footing:UC305x305x97: ',$,$,$,#13865,$,$);
#8557=IFCBUILDINGELEMENTPART('3IA_cWqJH3kP_bYzbtk$9V',#2,' Foundation - Footing:UC305x305x97: ',$,$,$,#8568,$,$);
#10518=IFCBUILDINGELEMENTPART('1vNtKS831C9BZRqZ6RHssi',#2,' Foundation - Footing:UC305x305x97: ',$,$,$,#10529,$,$);
#11671=IFCBUILDINGELEMENTPART('2LRhtIzYz9ReQfJSrwmZB4',#2,' Foundation - Footing:UC305x305x97: ',$,$,$,#11682,$,$);
#2156=IFCBUILDINGELEMENTPART('0OIcGmFSz978rwXnoqzp7r',#2,' Foundation - Footing:UC305x305x97: ',$,$,$,#2167,$,$);
#8372=IFCBUILDINGELEMENTPART('1XZMDy_tP3Gh3LmMaKFOO8',#2,' Foundation - Footing:UC305x305x97: ',$,$,$,#8383,$,$);
#8964=IFCBUILDINGELEMENTPART('2_P69QtjvA7O8X9uuR9Hdu',#2,' Foundation - Footing:UC305x305x97: ',$,$,$,#8975,$,$);
#8705=IFCBUILDINGELEMENTPART('1_4kPcgLvBbuyJDzViHVTh',#2,' Foundation - Footing:UC305x305x97: ',$,$,$,#8716,$,$);
#1712=IFCBUILDINGELEMENTPART('2nXuHtPQj7fBDB1KvYghsF',#2,' Foundation - Footing:UC305x305x97: ',$,$,$,#1723,$,$);
#9334=IFCBUILDINGELEMENTPART('0L6F$HWyH1FOILmA56$KR_',#2,' Foundation - Footing:UC305x305x97: ',$,$,$,#9345,$,$);
#8409=IFCBUILDINGELEMENTPART('1cgEEVqHj3vRPP92YrNqsr',#2,' Foundation - Footing:UC305x305x97: ',$,$,$,#8420,$,$);
#9260=IFCBUILDINGELEMENTPART('1GjRafZJ12F9hL65cONCol',#2,' Foundation - Footing:UC305x305x97: ',$,$,$,#9271,$,$);
#1675=IFCBUILDINGELEMENTPART('0d91Z2$vP7zPq20Wg2kh7Y',#2,' Foundation - Footing:UC305x305x97: ',$,$,$,#1686,$,$);
#9519=IFCBUILDINGELEMENTPART('3QhL_bVv95i9SYlrS3XtIC',#2,' Foundation - Footing:UC305x305x97: ',$,$,$,#9530,$,$);
#2193=IFCBUILDINGELEMENTPART('1HgnsJeZD71huHkqctWOzJ',#2,' Foundation - Footing:UC305x305x97: ',$,$,$,#2204,$,$);
#1638=IFCBUILDINGELEMENTPART('0NF3ziqtTBfe1y7wTIKx4O',#2,' Foundation - Footing:UC305x305x97: ',$,$,$,#1649,$,$);
#9038=IFCBUILDINGELEMENTPART('1kCl9TT9fC7OpuNMQ9x_qU',#2,' Foundation - Footing:UC305x305x97: ',$,$,$,#9049,$,$);
#1095=IFCFOOTING('0tAPZGEMf9vejIvnL83pLV',#2,' Foundation - Footing:UC305x305x97: 9972',$,$,$,#1106,$,$);
#984=IFCFOOTING('2PiXrr4gPEBB9t$sRT8lVS',#2,' Foundation - Footing:UC305x305x97: 5675',$,$,$,#995,$,$);
#9223=IFCBUILDINGELEMENTPART('1Ygb65q9P8P8P_T7uA6Hux',#2,' Foundation - Footing:UC305x305x97: ',$,$,$,#9234,$,$);
#700=IFCBUILDINGELEMENTPART('2QseM_B7D4auFDAzWCw4ro',#2,' Foundation - Footing:UC305x305x97: ',$,$,$,#711,$,$);
#1375=IFCBUILDINGELEMENTPART('3kcyGrgbr77hQCL_Izg$d1',#2,' Foundation - Footing:UC305x305x97: ',$,$,$,#1395,$,$);
#9297=IFCBUILDINGELEMENTPART('0A9JLjNSfBsefKpDyDH5O4',#2,' Foundation - Footing:UC305x305x97: ',$,$,$,#9308,$,$);
#9556=IFCBUILDINGELEMENTPART('3zmFfWZW1128nvhFLfQ5qF',#2,' Foundation - Footing:UC305x305x97: ',$,$,$,#9567,$,$);
#1860=IFCBUILDINGELEMENTPART('3B0V_XuwrC7A8M3gRgR17m',#2,' Foundation - Footing:UC305x305x97: ',$,$,$,#1871,$,$);
#9186=IFCBUILDINGELEMENTPART('2fePpYMPb7JODOJuKT2mq4',#2,' Foundation - Footing:UC305x305x97: ',$,$,$,#9197,$,$);
#8520=IFCBUILDINGELEMENTPART('1t5uCK6VH86OKzJbV9ZBM1',#2,' Foundation - Footing:UC305x305x97: ',$,$,$,#8531,$,$);
#10912=IFCFOOTING('0k7Xtn7wv6WgNCbkrNfdcW',#2,' Foundation - Footing:UC305x305x97: 6645',$,$,$,#10923,$,$);
#404=IFCBUILDINGELEMENTPART('1qAs8gJD14MAQqchKU6b6k',#2,' Foundation - Footing:UC305x305x97: ',$,$,$,#415,$,$);
#589=IFCBUILDINGELEMENTPART('3yV2zu42XCJf9Xw0todJ7U',#2,' Foundation - Footing:UC305x305x97: ',$,$,$,#600,$,$);
#2144=IFCBEAM('2bzXI2_z1AdQn1ZElPZhqK',#2,' Wall - Wall:UC305x305x97:8564',$,$,$,#2155,$,$);
#663=IFCBUILDINGELEMENTPART('3awyW8htTDBfAMnImRle7P',#2,' Foundation - Footing:UC305x305x97: ',$,$,$,#674,$,$);
#1749=IFCBUILDINGELEMENTPART('2xms8hnqH9BPMoxOJHsbik',#2,' Foundation - Footing:UC305x305x97: ',$,$,$,#1760,$,$);
#10838=IFCFOOTING('19tr6tUuH5meRmgTne8ytu',#2,' Foundation - Footing:UC305x305x97: 4488',$,$,$,#10849,$,$);
#9112=IFCBUILDINGELEMENTPART('1MrI78ZlLFge5_J$CcAX2E',#2,' Foundation - Footing:UC305x305x97: ',$,$,$,#9123,$,$);
#9482=IFCBUILDINGELEMENTPART('1e3hG8UG173RWo9FQZhtlH',#2,' Foundation - Footing:UC305x305x97: ',$,$,$,#9493,$,$);
#2181=IFCBEAM('0KeA4iWDb2OgLJZ6z4rJAA',#2,' Wall - Wall:UC305x305x97:4516',$,$,$,#2192,$,$);
#9408=IFCBUILDINGELEMENTPART('0RBVfA8If1WQGK6ehUjGBM',#2,' Foundation - Footing:UC305x305x97: ',$,$,$,#9419,$,$);
#3007=IFCBUILDINGELEMENTPART('20l$fo_JXFyvmB$I4MhDvo',#2,' Foundation - Footing:UC305x305x97: ',$,$,$,#3018,$,$);
#6559=IFCBUILDINGELEMENTPART('37afjUH3zDB9U1X839I_Nf',#2,' Foundation - Footing:UC305x305x97: ',$,$,$,#6570,$,$);
#626=IFCBUILDINGELEMENTPART('2uqqDgbx92RxTXq_dr1PK0',#2,' Foundation - Footing:UC305x305x97: ',$,$,$,#637,$,$);
#1848=IFCBEAM('2oW7a9rDH10BZp3xHqON3o',#2,' Wall - Wall:UC305x305x97:2809',$,$,$,#1859,$,$);
#8853=IFCBUILDINGELEMENTPART('2_W$WBxMb0c8A88pQ_DhNZ',#2,' Foundation - Footing:UC305x305x97: ',$,$,$,#8864,$,$);
#9741=IFCBUILDINGELEMENTPART('0xa$eBM$rCeAhs_l7d2zXv',#2,' Foundation - Footing:UC305x305x97: ',$,$,$,#9752,$,$);
#1589=IFCBEAM('0S6jj5uov08R2vQmvrhfVd',#2,' Wall - Wall:UC305x305x97:1532',$,$,$,#1600,$,$);
#441=IFCBUILDINGELEMENTPART('3C5AWjeRj2TO0LoBPQsFd6',#2,' Foundation - Footing:UC305x305x97: ',$,$,$,#452,$,$);
#996=IFCBUILDINGELEMENTPART('233N$jYFDAzRVbtp0Etj6C',#2,' Foundation - Footing:UC305x305x97: ',$,$,$,#1007,$,$);
#1564=IFCBUILDINGELEMENTPART('2AK6CVyUP9vfq4EpyHSkxw',#2,' Foundation - Footing:UC305x305x97: ',$,$,$,#1575,$,$);
#8483=IFCBUILDINGELEMENTPART('0jqSsE8ibCBhYnroXlIrod',#2,' Foundation - Footing:UC305x305x97: ',$,$,$,#8494,$,$);
#10850=IFCBUILDINGELEMENTPART('3xcDPuE3j6QeQFl$ddmpQc',#2,' Foundation - Footing:UC305x305x97: ',$,$,$,#10861,$,$);
#10924=IFCBUILDINGELEMENTPART('03_TBK0br4rB2cobYmyrLF',#2,' Foundation - Footing:UC305x305x97: ',$,$,$,#10935,$,$);
#2600=IFCBUILDINGELEMENTPART('0lRp9xbD18nwxmfgZUZUJW',#2,' Foundation - Footing:UC305x305x97: ',$,$,$,#2611,$,$);
#5523=IFCBUILDINGELEMENTPART('2CZ8cqEd59VuVQQr542_Cp',#2,' Foundation - Footing:UC305x305x97: ',$,$,$,#5534,$,$);
#1737=IFCBEAM('2RWLaP8aH6WvC4rqgec9HY',#2,' Wall - Wall:UC305x305x97:8918',$,$,$,#1748,$,$);
#5153=IFCBUILDINGELEMENTPART('1jJdnruwXAF8QeTm2OWCFW',#2,' Foundation - Footing:UC305x305x97: ',$,$,$,#5164,$,$);
#15519=IFCBUILDINGELEMENTPART('0gK73ZL9v279aDoesDYNPz',#2,' Foundation - Footing:UC305x305x97: ',$,$,$,#15530,$,$);
#552=IFCBUILDINGELEMENTPART('1CHpkzus19AAc_sdU7OaKb',#2,' Foundation - Footing:UC305x305x97: ',$,$,$,#563,$,$);
#1700=IFCBEAM('2P9l5fYtHF5OHj4k$8$aw7',#2,' Wall - Wall:UC305x305x97:4417',$,$,$,#1711,$,$);
#1774=IFCBEAM('2RSapx9Q14Xgw2yRGhzylg',#2,' Wall - Wall:UC305x305x97:6355',$,$,$,#1785,$,$);
#1959=IFCBEAM('1TO1HnPSjBgvIEqCciHUrP',#2,' Wall - Wall:UC305x305x97:4937',$,$,$,#1970,$,$);
#1971=IFCBUILDINGELEMENTPART('24HMA73tn3vPfeAx6Alo3g',#2,' Foundation - Footing:UC305x305x97: ',$,$,$,#1982,$,$);
#2033=IFCBEAM('0tE9VwI21EEwPAPTdySiYb',#2,' Wall - Wall:UC305x305x97:4912',$,$,$,#2044,$,$);
#2082=IFCBUILDINGELEMENTPART('1ArYfZ7rb5YfdjRSYtgjDo',#2,' Foundation - Footing:UC305x305x97: ',$,$,$,#2093,$,$);
#2304=IFCBUILDINGELEMENTPART('2TcTHUbxDELeBETJdNkZBB',#2,' Foundation - Footing:UC305x305x97: ',$,$,$,#2315,$,$);
#4635=IFCBUILDINGELEMENTPART('3D9jWgsbP0H8ldLq4fx5kN',#2,' Foundation - Footing:UC305x305x97: ',$,$,$,#4646,$,$);
#7632=IFCBUILDINGELEMENTPART('2yz3tU8qjD19cTYgh9WA0p',#2,' Foundation - Footing:UC305x305x97: ',$,$,$,#7643,$,$);
#8002=IFCBUILDINGELEMENTPART('0K$AwW_evC5BALPEf4Py1f',#2,' Foundation - Footing:UC305x305x97: ',$,$,$,#8013,$,$);
#9445=IFCBUILDINGELEMENTPART('0R5$RUtEH6aAOTzi5y4QIJ',#2,' Foundation - Footing:UC305x305x97: ',$,$,$,#9456,$,$);
#11523=IFCBUILDINGELEMENTPART('3Ei9Uwaan5bf4zXvke_XHc',#2,' Foundation - Footing:UC305x305x97: ',$,$,$,#11534,$,$);
#2267=IFCBUILDINGELEMENTPART('3hiTqeRY96Uxo3EA4ZZWtU',#2,' Foundation - Footing:UC305x305x97: ',$,$,$,#2278,$,$);
#5005=IFCBUILDINGELEMENTPART('275yE2fdrE3O7mC$T6r9Qb',#2,' Foundation - Footing:UC305x305x97: ',$,$,$,#5016,$,$);
#8150=IFCBUILDINGELEMENTPART('2qXCC_6XL6RgdRqn3lT31F',#2,' Foundation - Footing:UC305x305x97: ',$,$,$,#8161,$,$);
#10148=IFCBUILDINGELEMENTPART('3BWIDgdyXAxPkMK0dN5AKd',#2,' Foundation - Footing:UC305x305x97: ',$,$,$,#10159,$,$);
#1885=IFCBEAM('16NAfy83H0BOhw35oLbwJf',#2,' Wall - Wall:UC305x305x97:5858',$,$,$,#1896,$,$);
#2045=IFCBUILDINGELEMENTPART('2$APwJJKXChe9Le8bImr5l',#2,' Foundation - Footing:UC305x305x97: ',$,$,$,#2056,$,$);
#3599=IFCBUILDINGELEMENTPART('2Ku_UBepn8F9x1Qn$k0Ki$',#2,' Foundation - Footing:UC305x305x97: ',$,$,$,#3610,$,$);
#9963=IFCBUILDINGELEMENTPART('2dlodtkHn5CRC1xQ00HIIS',#2,' Foundation - Footing:UC305x305x97: ',$,$,$,#9974,$,$);
#9926=IFCBUILDINGELEMENTPART('0k5$ZdNLL5IOZc$Mkcg4Q6',#2,' Foundation - Footing:UC305x305x97: ',$,$,$,#9937,$,$);
#10074=IFCBUILDINGELEMENTPART('0ACHIWHDn5Cg6Y6kJko$uF',#2,' Foundation - Footing:UC305x305x97: ',$,$,$,#10085,$,$);
#53=IFCBUILDINGELEMENTPART('1X4ZPz7UP0uuPc7j22CljA',#2,' Foundation - Footing:UC305x305x97: ',$,$,$,#73,$,$);
#1107=IFCBUILDINGELEMENTPART('0rzhFC8Zv4OOrRqimMDjmQ',#2,' Foundation - Footing:UC305x305x97: ',$,$,$,#1118,$,$);
#1663=IFCBEAM('2ExoEcbTHB48dlXwVoio7A',#2,' Wall - Wall:UC305x305x97:1908',$,$,$,#1674,$,$);
#10370=IFCBUILDINGELEMENTPART('3etynyJlD0QfM7pGlyGAIU',#2,' Foundation - Footing:UC305x305x97: ',$,$,$,#10381,$,$);
#10629=IFCBUILDINGELEMENTPART('0bRgFHE$13hAkeZa6m4eHS',#2,' Foundation - Footing:UC305x305x97: ',$,$,$,#10640,$,$);
#5930=IFCBUILDINGELEMENTPART('1GCnxA6OL5z9JzISRxMQGm',#2,' Foundation - Footing:UC305x305x97: ',$,$,$,#5941,$,$);
#10666=IFCBUILDINGELEMENTPART('1ReM8OlQ537x9g9jZaHipm',#2,' Foundation - Footing:UC305x305x97: ',$,$,$,#10677,$,$);
#5190=IFCBUILDINGELEMENTPART('08lMz511L1afalxmswUPlK',#2,' Foundation - Footing:UC305x305x97: ',$,$,$,#5201,$,$);
#6633=IFCBUILDINGELEMENTPART('1lSd11SpX9YulEBFsDNsoA',#2,' Foundation - Footing:UC305x305x97: ',$,$,$,#6644,$,$);
#10592=IFCBUILDINGELEMENTPART('2thUGWa_TCixlwnCEt59Fe',#2,' Foundation - Footing:UC305x305x97: ',$,$,$,#10603,$,$);
#1058=IFCFOOTING('3W0rbZfyv2p8oiaQ7l3D$q',#2,' Foundation - Footing:UC305x305x97: 2662',$,$,$,#1069,$,$);
#8631=IFCBUILDINGELEMENTPART('2tFkURN9j6LxMXv8mlbbgq',#2,' Foundation - Footing:UC305x305x97: ',$,$,$,#8642,$,$);
#725=IFCFOOTING('321XCb0Pv7Of$Vxj7Gm1pP',#2,' Foundation - Footing:UC305x305x97: 1753',$,$,$,#736,$,$);
#3784=IFCBUILDINGELEMENTPART('1XELQvjNH7lQOSR9VhftiQ',#2,' Foundation - Footing:UC305x305x97: ',$,$,$,#3795,$,$);
#4931=IFCBUILDINGELEMENTPART('0aZCCzRKP4o9B9TSbCIVf6',#2,' Foundation - Footing:UC305x305x97: ',$,$,$,#4942,$,$);
#6818=IFCBUILDINGELEMENTPART('2Csu61EI935xmlQm_Tzbf$',#2,' Foundation - Footing:UC305x305x97: ',$,$,$,#6829,$,$);
#7743=IFCBUILDINGELEMENTPART('2tAH5Wqp99w9gETE2EEH5g',#2,' Foundation - Footing:UC305x305x97: ',$,$,$,#7754,$,$);
#1626=IFCBEAM('0tMpHcE2XBWhw30Nifyz5N',#2,' Wall - Wall:UC305x305x97:8391',$,$,$,#1637,$,$);
#5597=IFCBUILDINGELEMENTPART('0f5wChOur4w90dS1jRVCvu',#2,' Foundation - Footing:UC305x305x97: ',$,$,$,#5608,$,$);
#8335=IFCBUILDINGELEMENTPART('0H0s1S7gv1Tv1NRgTsrf55',#2,' Foundation - Footing:UC305x305x97: ',$,$,$,#8346,$,$);
#1823=IFCBUILDINGELEMENTPART('248aaAMi18DPjvi39VYViN',#2,' Foundation - Footing:UC305x305x97: ',$,$,$,#1834,$,$);
#7780=IFCBUILDINGELEMENTPART('26emHlr2zBLRHvnuEpbfPj',#2,' Foundation - Footing:UC305x305x97: ',$,$,$,#7791,$,$);
#14335=IFCBUILDINGELEMENTPART('0YbZrfbhz8vQOsvrMqBlTe',#2,' Foundation - Footing:UC305x305x97: ',$,$,$,#14346,$,$);
#14409=IFCBUILDINGELEMENTPART('3P5svNVNfBeOAS5rLZYCgr',#2,' Foundation - Footing:UC305x305x97: ',$,$,$,#14420,$,$);
#4894=IFCBUILDINGELEMENTPART('2PSIpFMgf4dRP6gyT7tMQ0',#2,' Foundation - Footing:UC305x305x97: ',$,$,$,#4905,$,$);
#6522=IFCBUILDINGELEMENTPART('1djbv5isT4wOEd9JQDCBZu',#2,' Foundation - Footing:UC305x305x97: ',$,$,$,#6533,$,$);
#9778=IFCBUILDINGELEMENTPART('027QRbdv130RDh9T6uWqlw',#2,' Foundation - Footing:UC305x305x97: ',$,$,$,#9789,$,$);
#3044=IFCBUILDINGELEMENTPART('2cLhRtm5vEM935alnbrouW',#2,' Foundation - Footing:UC305x305x97: ',$,$,$,#3055,$,$);
#9001=IFCBUILDINGELEMENTPART('00A5yPATr5G9dZtx7_6RUI',#2,' Foundation - Footing:UC305x305x97: ',$,$,$,#9012,$,$);
#1786=IFCBUILDINGELEMENTPART('1UIT8kA69AYPknYfowK883',#2,' Foundation - Footing:UC305x305x97: ',$,$,$,#1797,$,$);
#5375=IFCBUILDINGELEMENTPART('32IfopMnX7_vU5DaBqpPpl',#2,' Foundation - Footing:UC305x305x97: ',$,$,$,#5386,$,$);
#5412=IFCBUILDINGELEMENTPART('12s3Wubab58BTAY73khrzA',#2,' Foundation - Footing:UC305x305x97: ',$,$,$,#5423,$,$);
#5560=IFCBUILDINGELEMENTPART('12kGIRUJDBTBGoaTeux7DU',#2,' Foundation - Footing:UC305x305x97: ',$,$,$,#5571,$,$);
#947=IFCFOOTING('1OzgoPBTb8tAGB$F52DMR6',#2,' Foundation - Footing:UC305x305x97: 7728',$,$,$,#958,$,$);
#1897=IFCBUILDINGELEMENTPART('3Y6$e5sxPEiw8qyiYI5gWV',#2,' Foundation - Footing:UC305x305x97: ',$,$,$,#1908,$,$);
#9149=IFCBUILDINGELEMENTPART('3d8jIKoz5FVPhMWY31X0GX',#2,' Foundation - Footing:UC305x305x97: ',$,$,$,#9160,$,$);
#11035=IFCBUILDINGELEMENTPART('3MjbSAgu96XB3Rk1edKBSa',#2,' Foundation - Footing:UC305x305x97: ',$,$,$,#11046,$,$);
#10259=IFCBUILDINGELEMENTPART('1W$LwLXYvCReHuu2bN1CES',#2,' Foundation - Footing:UC305x305x97: ',$,$,$,#10270,$,$);
#10887=IFCBUILDINGELEMENTPART('15eElKrt13fOnp7xKQhE7W',#2,' Foundation - Footing:UC305x305x97: ',$,$,$,#10898,$,$);
#6337=IFCBUILDINGELEMENTPART('0Z7tPLHbnBcwO2d5P$$pw2',#2,' Foundation - Footing:UC305x305x97: ',$,$,$,#6348,$,$);
#7891=IFCBUILDINGELEMENTPART('0SctieGznAwfOaZ_mbIjjH',#2,' Foundation - Footing:UC305x305x97: ',$,$,$,#7902,$,$);
#8187=IFCBUILDINGELEMENTPART('0I$W4wjFTFbOCdWiUtvqGM',#2,' Foundation - Footing:UC305x305x97: ',$,$,$,#8198,$,$);
#10961=IFCBUILDINGELEMENTPART('2EgZaZLHT5LxTm0FRAjsJ9',#2,' Foundation - Footing:UC305x305x97: ',$,$,$,#10972,$,$);
#11109=IFCBUILDINGELEMENTPART('1a8sOT0$j4quQxIDAndM9o',#2,' Foundation - Footing:UC305x305x97: ',$,$,$,#11120,$,$);
#11072=IFCBUILDINGELEMENTPART('1SZKFiCcz8heMgc7quLTpu',#2,' Foundation - Footing:UC305x305x97: ',$,$,$,#11083,$,$);
#2526=IFCBUILDINGELEMENTPART('3LUV0m3afETByUSo4M3g4h',#2,' Foundation - Footing:UC305x305x97: ',$,$,$,#2537,$,$);
#3636=IFCBUILDINGELEMENTPART('1fJyouZX9AsAFQKoB7C1aC',#2,' Foundation - Footing:UC305x305x97: ',$,$,$,#3647,$,$);
#3821=IFCBUILDINGELEMENTPART('0HWjAeCxP77PcO0COke$PI',#2,' Foundation - Footing:UC305x305x97: ',$,$,$,#3832,$,$);
#5079=IFCBUILDINGELEMENTPART('3sYPEhMZP5NxTU4IEWMTxK',#2,' Foundation - Footing:UC305x305x97: ',$,$,$,#5090,$,$);
#5893=IFCBUILDINGELEMENTPART('1cOgUhLH16r9wwskWaPs5B',#2,' Foundation - Footing:UC305x305x97: ',$,$,$,#5904,$,$);
#6078=IFCBUILDINGELEMENTPART('2a5U2uZKDFxvG_jNL9y1xY',#2,' Foundation - Footing:UC305x305x97: ',$,$,$,#6089,$,$);
#8890=IFCBUILDINGELEMENTPART('2qSX2iZyH9XRcEfGiilyuF',#2,' Foundation - Footing:UC305x305x97: ',$,$,$,#8901,$,$);
#9704=IFCBUILDINGELEMENTPART('0pY$2Nfp5FkgmRQokHeIr4',#2,' Foundation - Footing:UC305x305x97: ',$,$,$,#9715,$,$);
#2070=IFCBEAM('2j_y453cr0IwcRcZJOuHld',#2,' Wall - Wall:UC305x305x97:6026',$,$,$,#2081,$,$);
#3488=IFCBUILDINGELEMENTPART('39SiRiMCj65wKsDQ4vtHIo',#2,' Foundation - Footing:UC305x305x97: ',$,$,$,#3499,$,$);
#10949=IFCFOOTING('21toIBrED7_hMPFXOObnZO',#2,' Foundation - Footing:UC305x305x97: 5115',$,$,$,#10960,$,$);
#1811=IFCBEAM('0tN2SMeI96bfxvknH3rSAD',#2,' Wall - Wall:UC305x305x97:7844',$,$,$,#1822,$,$);
#2588=IFCBEAM('2uZaSWSY5A49_1ci5eMxX5',#2,' Wall - Wall:UC305x305x97:7819',$,$,$,#2599,$,$);
#4672=IFCBUILDINGELEMENTPART('0WHa14K2f6ovFjEUrFOfQ$',#2,' Foundation - Footing:UC305x305x97: ',$,$,$,#4683,$,$);
#5042=IFCBUILDINGELEMENTPART('3frHjzrErBjwigfVEZtHw9',#2,' Foundation - Footing:UC305x305x97: ',$,$,$,#5053,$,$);
#6670=IFCBUILDINGELEMENTPART('1NGvmoI49FxuCAxFTl2jkw',#2,' Foundation - Footing:UC305x305x97: ',$,$,$,#6681,$,$);
#7965=IFCBUILDINGELEMENTPART('0pQ7T38M5FtQ1fN6FB4_8a',#2,' Foundation - Footing:UC305x305x97: ',$,$,$,#7976,$,$);
#8323=IFCBEAM('23879QdK93ERXvRmxfeQ6T',#2,' Wall - Wall:UC305x305x97:3639',$,$,$,#8334,$,$);
#1070=IFCBUILDINGELEMENTPART('3ALkQAiKD8Jh$n5ct3NTk2',#2,' Foundation - Footing:UC305x305x97: ',$,$,$,#1081,$,$);
#2896=IFCBUILDINGELEMENTPART('0_u45P4R91ougc4UiOBE79',#2,' Foundation - Footing:UC305x305x97: ',$,$,$,#2907,$,$);
#3932=IFCBUILDINGELEMENTPART('1PWUbEQFbA3v16bIPBmNrd',#2,' Foundation - Footing:UC305x305x97: ',$,$,$,#3943,$,$);
#4623=IFCBEAM('3eX8JB9WrBZvoXGU6mzKS1',#2,' Wall - Wall:UC305x305x97:2636',$,$,$,#4634,$,$);
#4993=IFCBEAM('3Atc5OjHfBXwt29rP7nsch',#2,' Wall - Wall:UC305x305x97:2524',$,$,$,#5004,$,$);
#5301=IFCBUILDINGELEMENTPART('0blw2ylf92W9FaclP9Fi9Z',#2,' Foundation - Footing:UC305x305x97: ',$,$,$,#5312,$,$);
#6855=IFCBUILDINGELEMENTPART('36qquLvkn2IAWkoMN_tldY',#2,' Foundation - Footing:UC305x305x97: ',$,$,$,#6866,$,$);
#7620=IFCBEAM('0pt1MCfSPDOfLJXzaT0Vqr',#2,' Wall - Wall:UC305x305x97:7177',$,$,$,#7631,$,$);
#7990=IFCBEAM('2mRhB8NujBYeTWaiVP08R1',#2,' Wall - Wall:UC305x305x97:3949',$,$,$,#8001,$,$);
#10986=IFCFOOTING('3bmDBpoan3DOhpNfBW7qy7',#2,' Foundation - Footing:UC305x305x97: 5485',$,$,$,#10997,$,$);
#1280=IFCFOOTING('0LgAXyU0HD0hv5yiZ3xJv2',#2,' Foundation - Footing:UC305x305x97: 3660',$,$,$,#1291,$,$);
#2415=IFCBUILDINGELEMENTPART('3ie1eL9XX7L8dRM4Acu3TL',#2,' Foundation - Footing:UC305x305x97: ',$,$,$,#2426,$,$);
#4746=IFCBUILDINGELEMENTPART('1CNqJzt01BDgUkVvRLApe4',#2,' Foundation - Footing:UC305x305x97: ',$,$,$,#4757,$,$);
#5141=IFCBEAM('3V0cXNl_v3lvtZZzTSWAXE',#2,' Wall - Wall:UC305x305x97:8060',$,$,$,#5152,$,$);
ENDSEC;